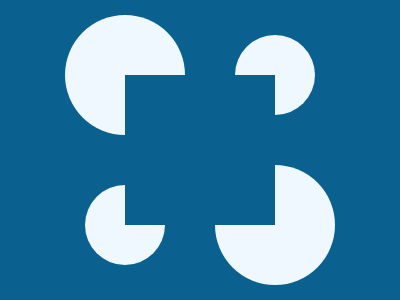

Recreate this image using only HTML and CSS.

<div></div>
<div></div>
<div></div>
<div></div>
<a></a
><style>
  * {
    background: #0a6190;
  }
  div {
    width: 120;
    height: 120;
    background: #eff8fe;
    border-radius: 50%;
    position: relative;
    top: 7;
    left: 57;
  }
  div:nth-child(2) {
    width: 80;
    height: 80;
    top: -93;
    left: 227;
  }
  div:nth-child(3) {
    width: 80;
    height: 80;
    top: -23;
    left: 77;
  }
  div:nth-child(4) {
    top: -123;
    left: 207;
  }
  a {
    width: 150;
    height: 150;
    position: absolute;
    top: 75;
    left: 125;
  }
</style>
